The GitHub repository TeleMidia/deep-jpeg-mpeg-decoder contains a labelled image folder "dataset_fruits360" with 22 categories: apple Braeburn, apple Crimson Snow, apple Granny Smith, apple Pink Lady, apple red 1, apple red 2, apple red 3, apple red yellow 1, apple red yellow 2, apricot, maracuja, orange, papaya, pear red, pear Williams, rambutan, strawberry, strawberry wedge, tomato 1, tomato 4, tomato cherry red, walnut. Examples follow, each with its label.

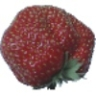
Label: strawberry wedge

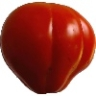
Label: tomato 1

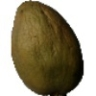
Label: papaya

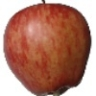
Label: apple red 1

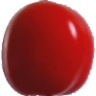
Label: tomato 4

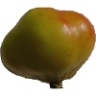
Label: apple red yellow 2
